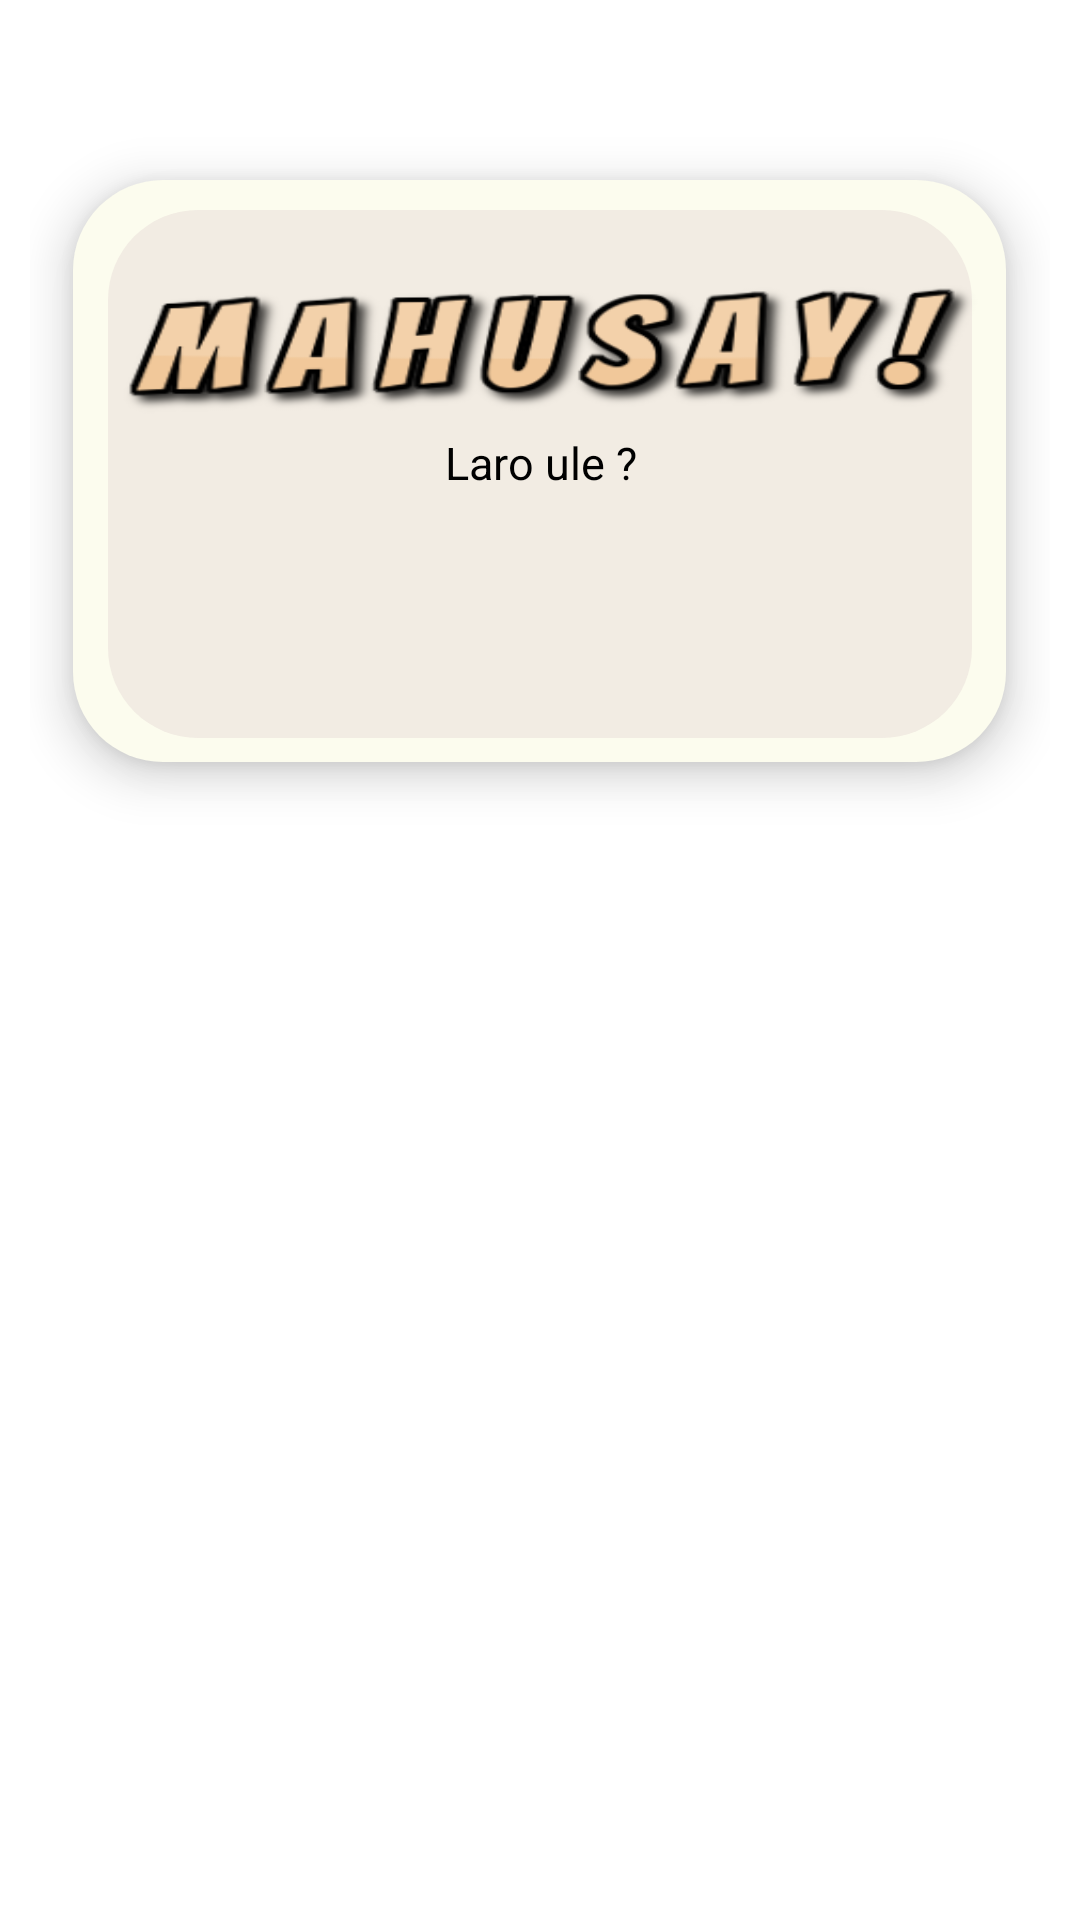

Write the Android layout XML for this screen, with the resource values it uses.
<!-- AndroidManifest.xml: application theme Theme.Baybayingame -->
<!-- res/layout/dialog_bx.xml -->
<?xml version="1.0" encoding="utf-8"?>
<RelativeLayout xmlns:android="http://schemas.android.com/apk/res/android"
    xmlns:app="http://schemas.android.com/apk/res-auto"
    android:layout_width="match_parent"
    android:layout_height="match_parent"
    android:padding="10dp">

    <ImageView

        android:layout_width="311dp"
        android:layout_height="194dp"
        android:elevation="10dp"
        android:layout_centerHorizontal="true"
        android:layout_marginTop="50dp"
        android:background="@drawable/roundcorner5" />

    <ImageView
        android:id="@+id/ivheader"
        android:layout_width="288dp"
        android:layout_height="176dp"
        android:elevation="10dp"
        android:layout_centerHorizontal="true"
        android:layout_marginTop="60dp"
        android:background="@drawable/roundcorner3" />

    <ImageView
        android:id="@+id/head"
        android:layout_width="wrap_content"
        android:layout_height="54dp"
        android:elevation="10dp"
        android:layout_alignStart="@+id/ivheader"
        android:layout_alignEnd="@+id/ivheader"
        android:layout_centerHorizontal="true"
        android:layout_marginStart="3dp"
        android:layout_marginTop="80dp"
        android:layout_marginEnd="-3dp"
        android:background="@drawable/mahusay"
        android:padding="30dp" />

    <TextView
        android:id="@+id/confirm"
        android:layout_width="284dp"
        android:layout_height="wrap_content"
        android:layout_below="@id/head"
        android:elevation="10dp"
        android:layout_centerHorizontal="true"
        android:layout_marginEnd="-1dp"
        android:gravity="center"
        android:text="Laro ule ?"
        android:textColor="@color/black"

        android:textSize="15dp" />

    <ImageButton
        android:id="@+id/restart"
        android:layout_width="68dp"
        android:layout_height="55dp"
        android:elevation="10dp"
        android:layout_alignEnd="@+id/ivheader"
        android:layout_marginStart="38dp"
        android:layout_below="@id/confirm"
        android:layout_marginEnd="63dp"
        android:layout_marginTop="10dp"
        android:layout_toEndOf="@+id/exit"
        android:background="@drawable/checked" />

    <ImageButton
        android:id="@+id/exit"
        android:layout_width="70dp"
        android:layout_height="51dp"
        android:elevation="10dp"
        android:layout_alignStart="@+id/ivheader"
        android:layout_marginStart="60dp"
        android:layout_marginTop="10dp"
        android:layout_below="@id/confirm"
        android:background="@drawable/cancel"
        android:scaleType="center" />

</RelativeLayout>
<!-- resources referenced by this layout -->
<resources>
  <!-- drawable mahusay: png bitmap (drawable, 24982 bytes) -->
  <!-- drawable roundcorner3 (drawable) -->
  <?xml version="1.0" encoding="utf-8"?>
  <shape xmlns:android="http://schemas.android.com/apk/res/android">
      <solid android:color="#f2ece3" />
      <corners android:radius="30dp" />
  </shape>
  <!-- drawable roundcorner5 (drawable) -->
  <?xml version="1.0" encoding="utf-8"?>
  <shape xmlns:android="http://schemas.android.com/apk/res/android">
      <solid android:color="#fcfcee" />
      <corners android:radius="30dp" />
  </shape>
  <style name="Theme.Baybayingame" parent="Theme.MaterialComponents.DayNight.NoActionBar">
          
          <item name="colorPrimary">#006200EE</item>
          <item name="colorPrimaryVariant">#003700B3</item>
          <item name="colorOnPrimary">#00FFFFFF</item>
          
          <item name="colorSecondary">#0003DAC5</item>
          <item name="colorSecondaryVariant">#00018786</item>
          <item name="colorOnSecondary">#00000000</item>
          
          <item name="android:statusBarColor">?attr/colorPrimaryVariant</item>
          
      </style>
  <!-- not gathered from this repository: default colours our renderer supplied (Android Studio template values) -->
  <color name="black">#FF000000</color>
</resources>
